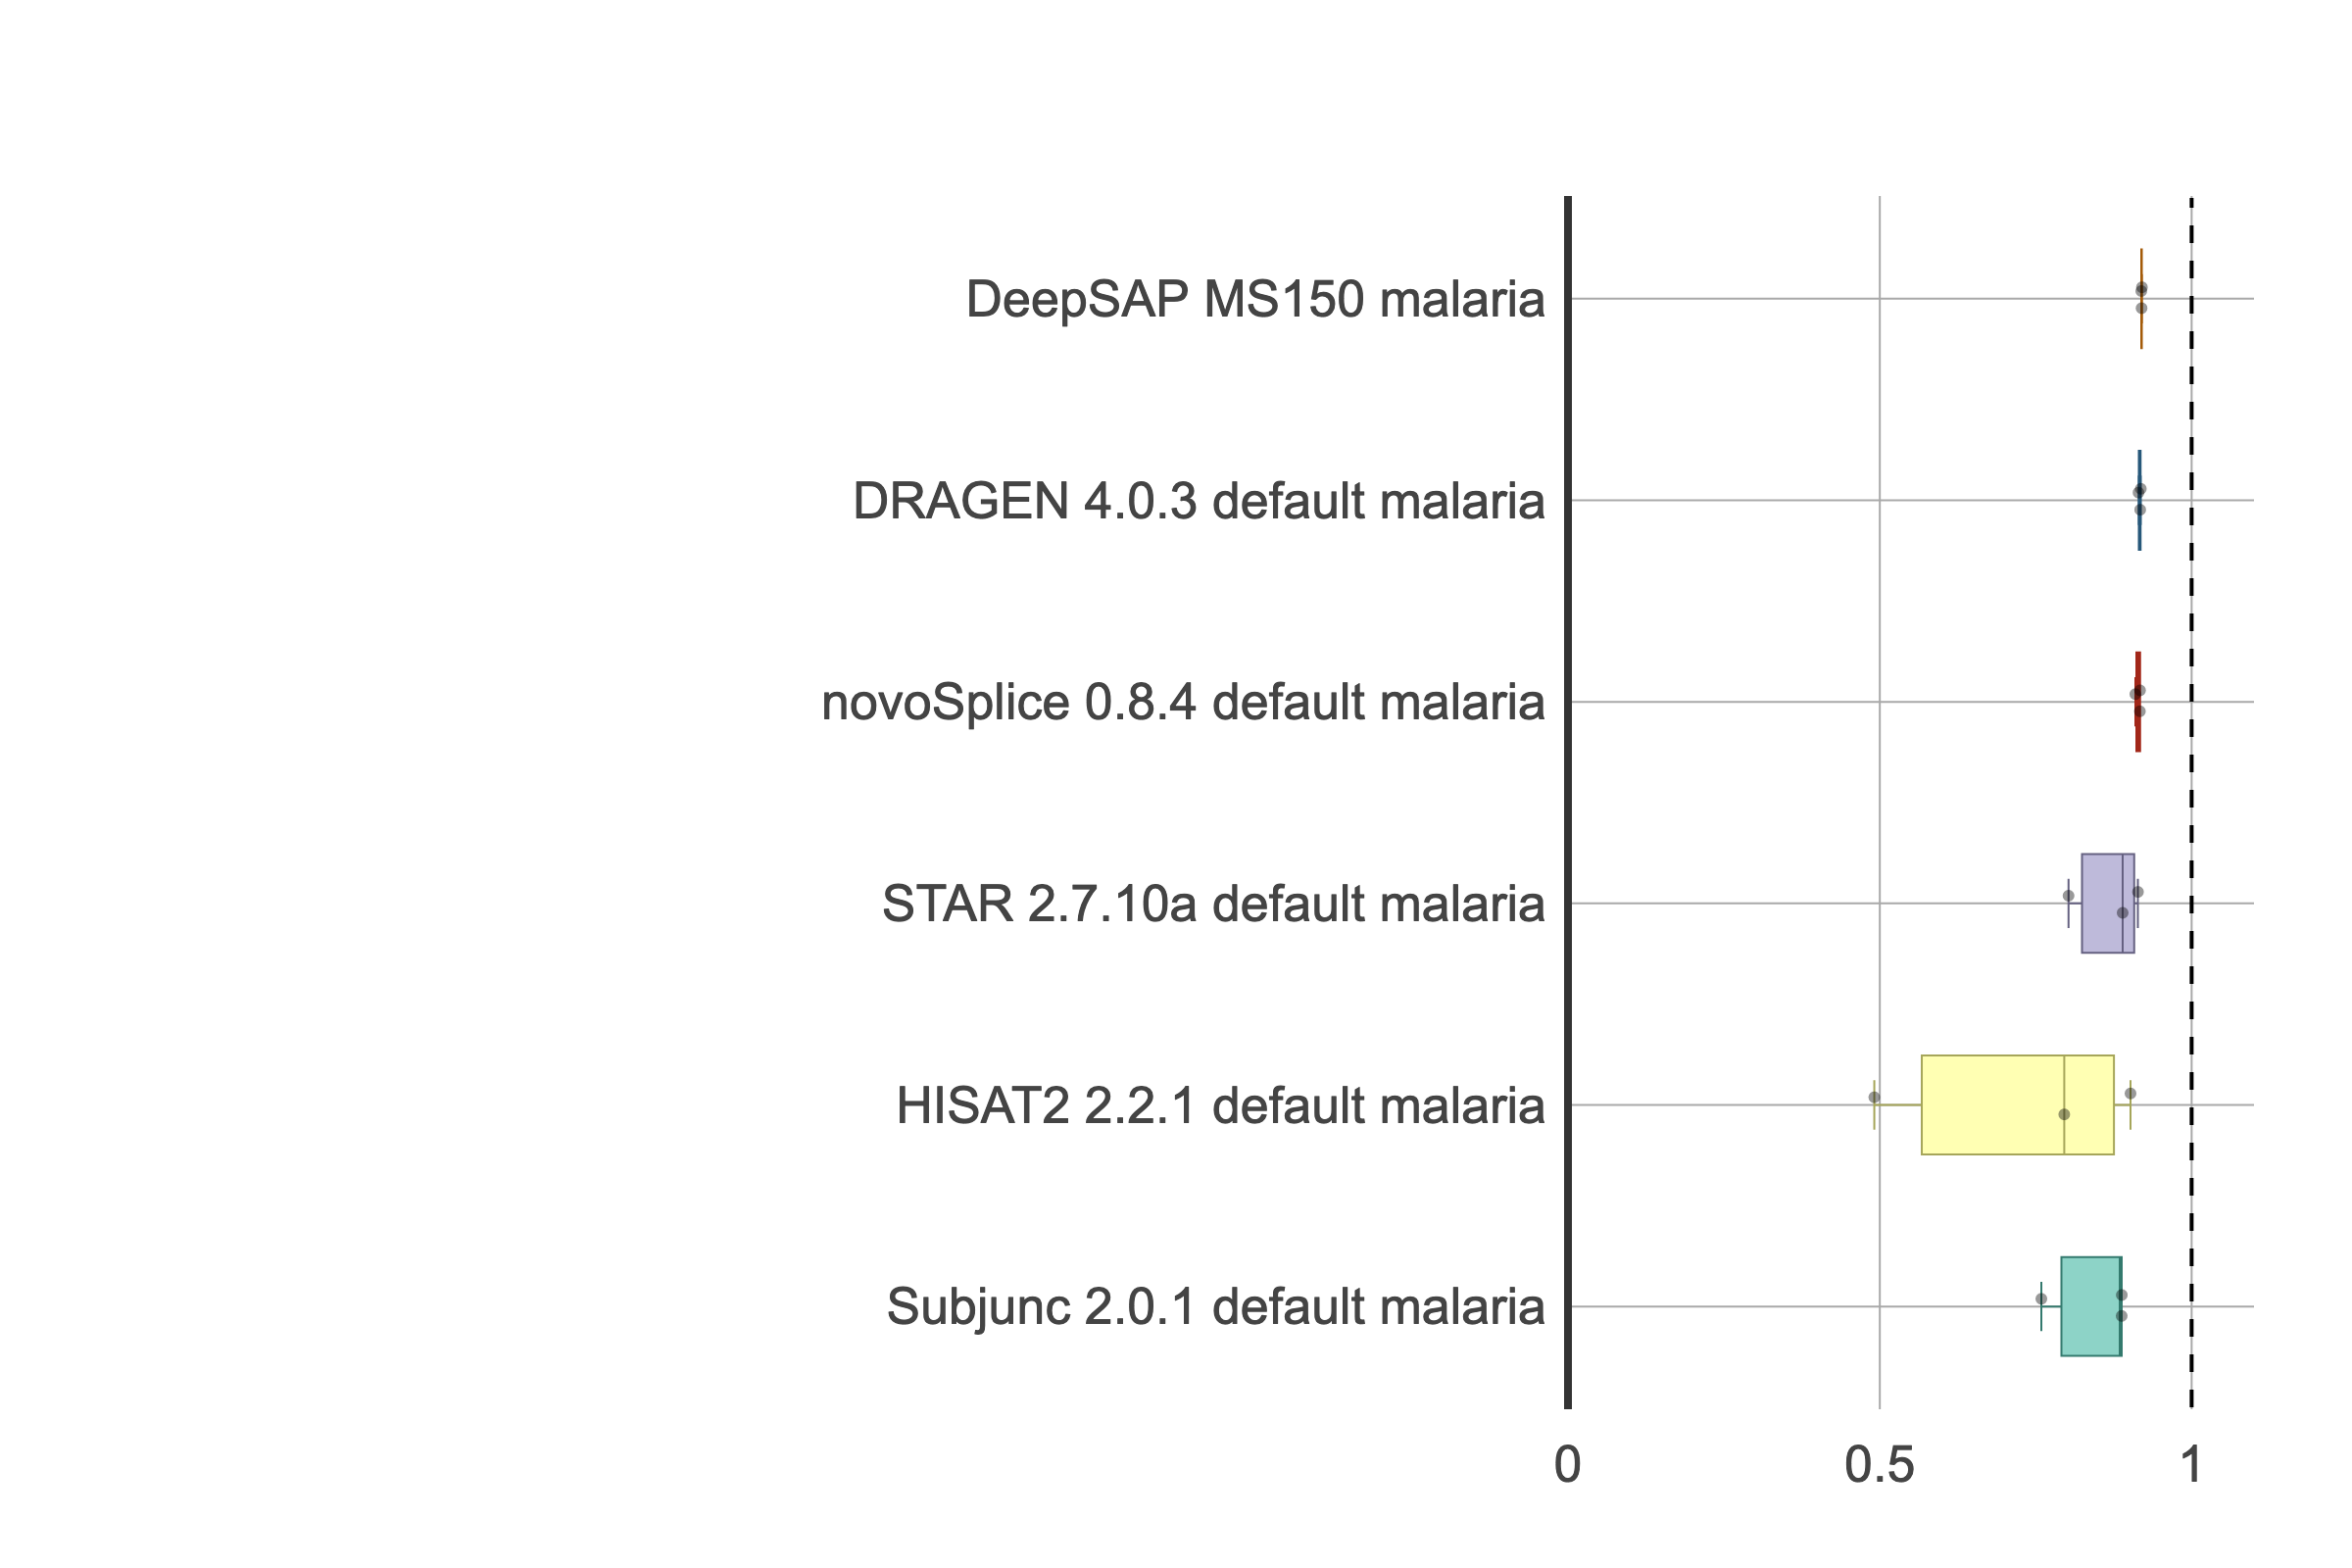

Values plotted in this chart, from the file beside it:
, Run, Dataset, F1_mapping
320, DRAGEN 4.0.3 default, malaria T1 R1, 91.85
321, DRAGEN 4.0.3 default, malaria T2 R1, 91.75
322, DRAGEN 4.0.3 default, malaria T3 R1, 91.48
3425, DeepSAP MS150, malaria T1 R1, 91.93
3525, DeepSAP MS150, malaria T2 R1, 91.97
3625, DeepSAP MS150, malaria T3 R1, 92.03
392, HISAT2 2.2.1 default, malaria T1 R1, 90.2
393, HISAT2 2.2.1 default, malaria T2 R1, 79.58
394, HISAT2 2.2.1 default, malaria T3 R1, 49.12
416, STAR 2.7.10a default, malaria T1 R1, 91.4
417, STAR 2.7.10a default, malaria T2 R1, 88.94
418, STAR 2.7.10a default, malaria T3 R1, 80.26
488, Subjunc 2.0.1 default, malaria T1 R1, 88.8
489, Subjunc 2.0.1 default, malaria T2 R1, 88.78
490, Subjunc 2.0.1 default, malaria T3 R1, 75.9
494, novoSplice 0.8.4 default, malaria T1 R1, 91.7
495, novoSplice 0.8.4 default, malaria T2 R1, 91.72
496, novoSplice 0.8.4 default, malaria T3 R1, 90.98
